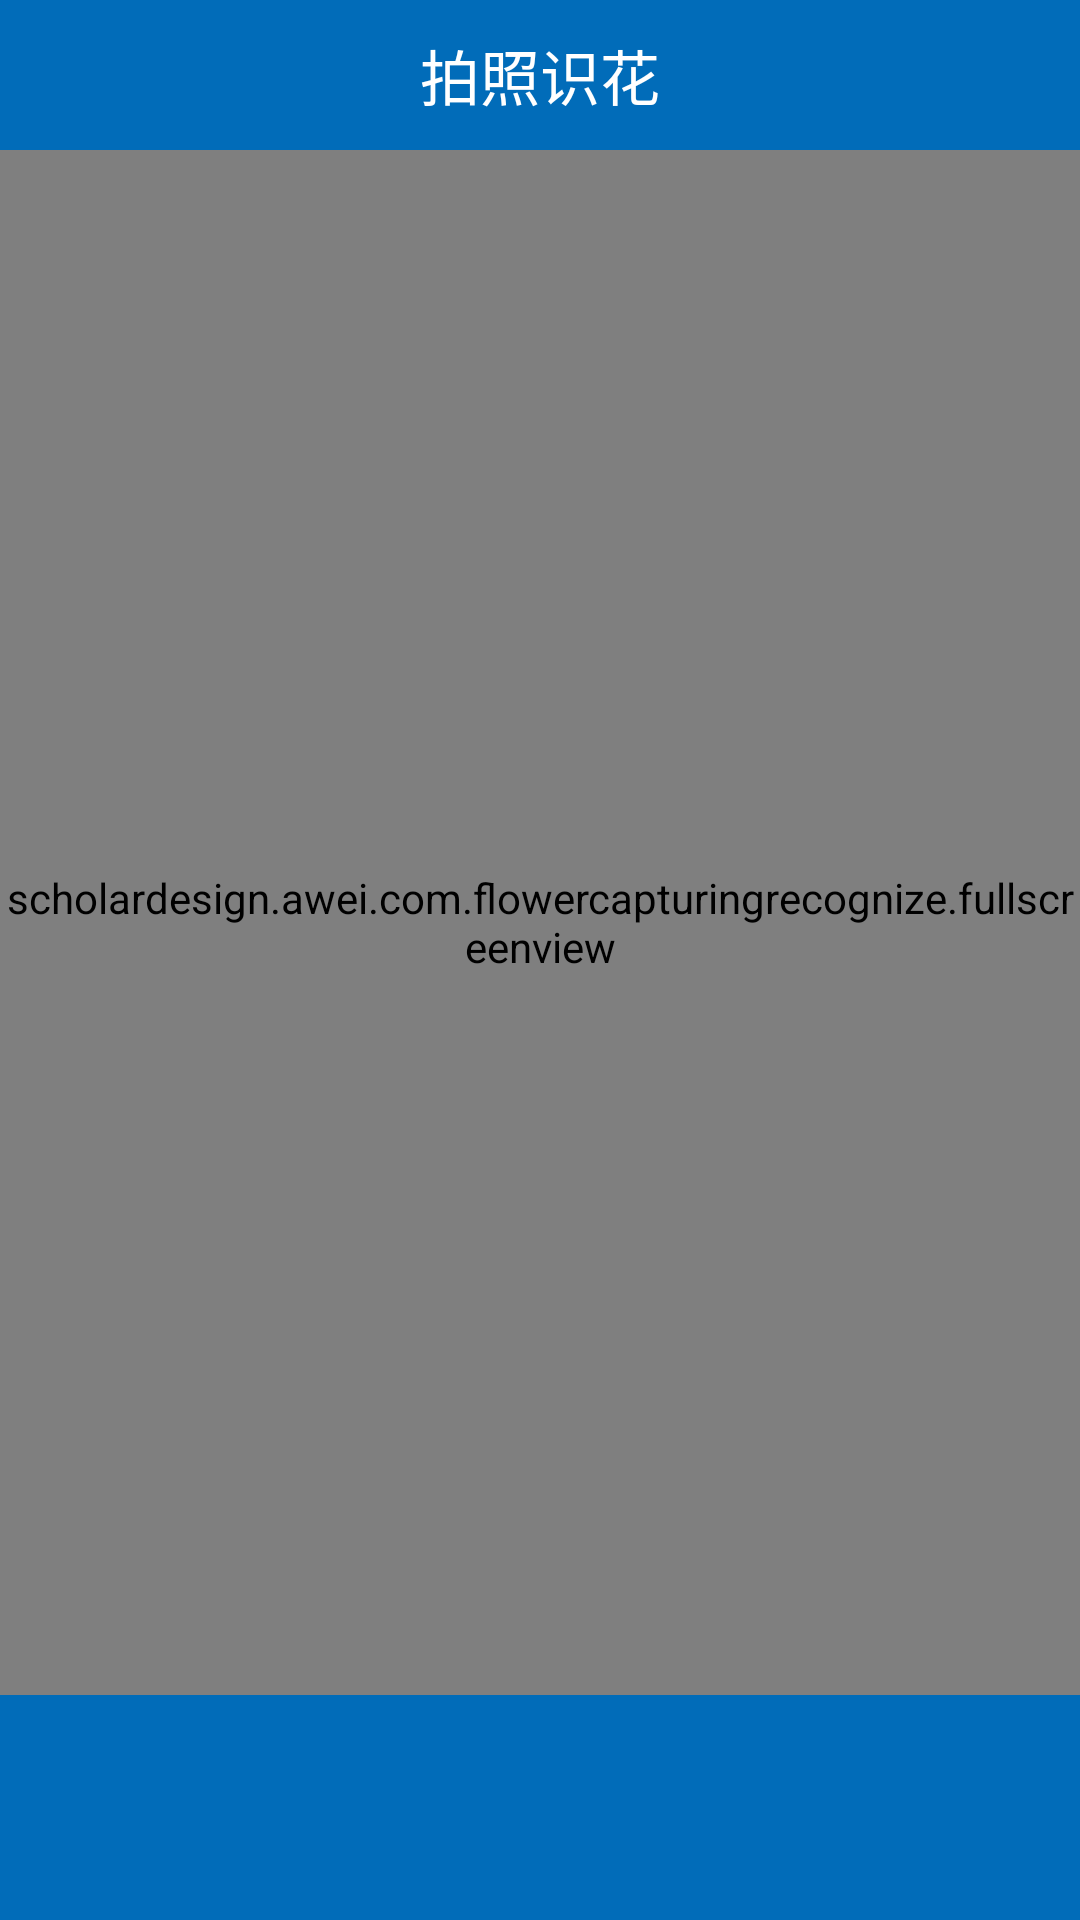

Here is an Android app screen rendered from its layout file. Give the layout XML and the strings, colors and styles it references.
<!-- AndroidManifest.xml: application theme Theme.AppCompat.NoActionBar -->
<!-- res/layout/main.xml -->
<?xml version="1.0" encoding="utf-8"?>
<LinearLayout xmlns:android="http://schemas.android.com/apk/res/android"
    android:layout_width="fill_parent"
    android:layout_height="fill_parent"
    android:background="@color/black"
    android:orientation="vertical">

    <RelativeLayout
        android:id="@id/title_layout"
        android:layout_width="fill_parent"
        android:layout_height="@dimen/title_margin"
        android:background="@color/blue">

        <TextView
            android:layout_width="wrap_content"
            android:layout_height="wrap_content"
            android:layout_centerInParent="true"
            android:text="@string/take_picture"
            android:textColor="@color/white"
            android:textSize="20.0sp" />

        <ImageView
            android:id="@id/btn_share"
            android:layout_width="45.0dip"
            android:layout_height="45.0dip"
            android:layout_alignParentRight="true"
            android:layout_centerVertical="true"
            android:layout_marginRight="15.0dip"
            android:padding="10.0dip"
            android:src="@drawable/share_button"
            android:visibility="gone" />
    </RelativeLayout>

    <RelativeLayout
        android:layout_width="fill_parent"
        android:layout_height="fill_parent">

        <LinearLayout
            android:id="@id/bottom_layout"
            android:layout_width="match_parent"
            android:layout_height="75.0dp"
            android:layout_alignParentBottom="true"
            android:layout_marginBottom="0dp"
            android:background="@color/blue"
            android:orientation="horizontal"
            android:weightSum="2.0">

            <ImageView
                android:id="@id/btn_take_picture"
                android:layout_width="45.0dip"
                android:layout_height="45.0dip"
                android:layout_gravity="center"
                android:layout_weight="1"
                android:src="@mipmap/ic_launcher_round" />

            <ImageView
                android:id="@id/btn_take_picture"
                android:layout_width="45.0dip"
                android:layout_height="45.0dip"
                android:layout_gravity="center"
                android:layout_weight="1"
                android:src="@mipmap/ic_launcher_round" />

        </LinearLayout>

        <RelativeLayout
            android:layout_width="fill_parent"
            android:layout_height="wrap_content"
            android:layout_above="@id/bottom_layout">

            <RelativeLayout
                android:layout_width="fill_parent"
                android:layout_height="fill_parent">

                <scholardesign.awei.com.flowercapturingrecognize.fullscreenview
                    android:id="@id/imageView"
                    android:layout_width="fill_parent"
                    android:layout_height="fill_parent"
                    android:scaleType="centerCrop"
                    android:src="@drawable/picture" />

                <LinearLayout
                    android:id="@id/llName"
                    android:layout_width="wrap_content"
                    android:layout_height="wrap_content"
                    android:layout_alignParentBottom="true"
                    android:layout_alignParentRight="true"
                    android:orientation="vertical"
                    android:paddingBottom="15.0dip"
                    android:visibility="gone">

                    <LinearLayout
                        android:layout_width="wrap_content"
                        android:layout_height="wrap_content"
                        android:layout_gravity="right"
                        android:orientation="horizontal"
                        android:paddingRight="20.0dip">

                        
                        <TextView
                            android:id="@id/tvName"
                            android:layout_gravity="center_vertical"
                            android:gravity="center"
                            android:text=""
                            android:textSize="20.0sp"
                            android:layout_width="wrap_content"
                            android:layout_height="wrap_content" />

                        <ImageView
                            android:layout_width="25.0dip"
                            android:layout_height="25.0dip"
                            android:layout_gravity="center_vertical"
                            android:layout_marginLeft="5.0dip"/>
                            
                    </LinearLayout>

                    
                    <TextView
                        android:id="@id/tvSource"
                        android:layout_height="wrap_content"
                        android:layout_width="wrap_content"
                        android:layout_gravity="right"
                        android:layout_marginTop="5.0dip"
                        android:ellipsize="end"
                        android:maxLines="1"
                        android:paddingRight="20.0dip"
                        android:text="" />
                </LinearLayout>
            </RelativeLayout>

            <RelativeLayout
                android:id="@id/txtLayout"
                android:layout_width="fill_parent"
                android:layout_height="wrap_content"
                android:layout_alignParentBottom="true"
                android:background="@mipmap/transparent_horizon_small"
                android:visibility="gone">

                <RelativeLayout
                    android:id="@id/first_match_layout"
                    android:layout_width="fill_parent"
                    android:layout_height="wrap_content"
                    android:background="#66000000"
                    android:orientation="vertical"
                    android:paddingBottom="5.0dip">

                    <TextView
                        android:id="@id/tvFlowerName"
                        android:layout_width="wrap_content"
                        android:layout_height="wrap_content"
                        android:layout_marginLeft="15.0dip"
                        android:layout_marginRight="8.0dip"
                        android:layout_marginTop="5.0dip"
                        android:text=""
                        android:textColor="@color/white"
                        android:textSize="22.0sp" />

                    <TextView
                        android:id="@id/tvScore"
                        android:layout_width="wrap_content"
                        android:layout_height="wrap_content"
                        android:layout_marginLeft="1.0dip"
                        android:layout_marginTop="8.0dip"
                        android:layout_toRightOf="@id/tvFlowerName"
                        android:text=""
                        android:textColor="@color/white"
                        android:textSize="18.0sp" />

                    <ImageView
                        android:id="@id/play"
                        android:layout_width="wrap_content"
                        android:layout_height="wrap_content"
                        android:layout_marginLeft="12.0dip"
                        android:layout_marginTop="5.0dip"
                        android:layout_toRightOf="@id/tvScore"
                        android:src="@drawable/speak_btn_selector"
                        android:visibility="gone" />

                    <RelativeLayout
                        android:id="@id/rlImage"
                        android:layout_width="95.0dip"
                        android:layout_height="95.0dip"
                        android:layout_below="@id/tvFlowerName"
                        android:padding="15.0dip">

                        <ImageView
                            android:id="@id/image_thumb"
                            android:layout_width="80.0dip"
                            android:layout_height="80.0dip" />
                    </RelativeLayout>

                    <TextView
                        android:id="@id/txtResultView"
                        android:layout_width="wrap_content"
                        android:layout_height="wrap_content"
                        android:layout_below="@id/tvFlowerName"
                        android:layout_marginRight="10.0dip"
                        android:layout_marginTop="5.0dip"
                        android:layout_toRightOf="@id/rlImage"
                        android:ellipsize="end"
                        android:lineSpacingExtra="5.0dip"
                        android:lines="2"
                        android:text=""
                        android:textColor="@color/white"
                        android:textSize="18.0sp" />

                    <TextView
                        android:id="@id/tvDoCheck"
                        style="@style/txt_l_blackx"
                        android:layout_alignParentRight="true"
                        android:layout_below="@id/txtResultView"
                        android:layout_marginRight="10.0dip"
                        android:layout_marginTop="5.0dip"
                        android:background="@drawable/iv_do_check" />

                    <ImageView
                        android:id="@id/iv_collapse"
                        android:layout_width="wrap_content"
                        android:layout_height="wrap_content"
                        android:layout_alignParentRight="true"
                        android:layout_marginRight="10.0dip"
                        android:layout_marginTop="5.0dip"
                        android:src="@drawable/collapse_btn_selector" />
                </RelativeLayout>

                <ListView
                    android:id="@id/match_list"
                    android:layout_width="fill_parent"
                    android:layout_height="fill_parent"
                    android:layout_below="@id/first_match_layout"
                    android:divider="#40ffffff"
                    android:dividerHeight="2.0px"
                    android:headerDividersEnabled="true"
                    android:visibility="gone" />

                <View
                    android:id="@id/divider"
                    android:layout_width="fill_parent"
                    android:layout_height="2.0px"
                    android:layout_alignTop="@id/match_list"
                    android:background="#40ffffff"
                    android:visibility="gone" />
            </RelativeLayout>
        </RelativeLayout>
    </RelativeLayout>
</LinearLayout>
<!-- resources referenced by this layout -->
<resources>
  <color name="black">#ff000000</color>
  <color name="blue">#ff016cb9</color>
  <color name="white">#ffffffff</color>
  <dimen name="title_margin">50.0dip</dimen>
  <!-- drawable collapse_btn_selector (drawable) -->
  <?xml version="1.0" encoding="utf-8"?>
  <selector
      xmlns:android="http://schemas.android.com/apk/res/android">
      <item android:state_selected="true" android:drawable="@drawable/collapse" />
      <item android:drawable="@drawable/expand" />
  </selector>
  <!-- drawable iv_do_check: png bitmap (drawable, 2004 bytes) -->
  <!-- drawable picture: png bitmap (drawable, 1009079 bytes) -->
  <!-- drawable share_button (drawable) -->
  <?xml version="1.0" encoding="utf-8"?>
  <selector
    xmlns:android="http://schemas.android.com/apk/res/android">
      <item android:state_pressed="true" android:drawable="@mipmap/share_pressed" />
      <item android:drawable="@mipmap/share" />
  </selector>
  <!-- drawable speak_btn_selector (drawable) -->
  <?xml version="1.0" encoding="utf-8"?>
  <selector
      xmlns:android="http://schemas.android.com/apk/res/android">
      <item android:state_selected="true" android:drawable="@drawable/soundoff" />
      <item android:drawable="@drawable/soundon" />
  </selector>
  <!-- mipmap transparent_horizon_small: png bitmap (mipmap-hdpi, 287 bytes) -->
  <string name="take_picture">拍照识花</string>
  <style name="txt_l_blackx" parent="@style/txt_s_blackx">
          <item name="android:textSize">@dimen/size_18sp</item>
      </style>
  <!-- drawable collapse: png bitmap (drawable, 429 bytes) -->
  <!-- drawable expand: png bitmap (drawable, 410 bytes) -->
  <!-- drawable soundoff: png bitmap (drawable, 1646 bytes) -->
  <!-- drawable soundon: png bitmap (drawable, 1320 bytes) -->
  <style name="txt_s_blackx" parent="@style/wrap_wh">
          <item name="android:textSize">@dimen/size_12sp</item>
          <item name="android:textColor">@color/black_lightx</item>
      </style>
  <dimen name="size_18sp">18.0sp</dimen>
  <style name="wrap_wh">
          <item name="android:layout_width">wrap_content</item>
          <item name="android:layout_height">wrap_content</item>
      </style>
  <dimen name="size_12sp">12.0sp</dimen>
  <color name="black_lightx">#ff5c5c5c</color>
</resources>
